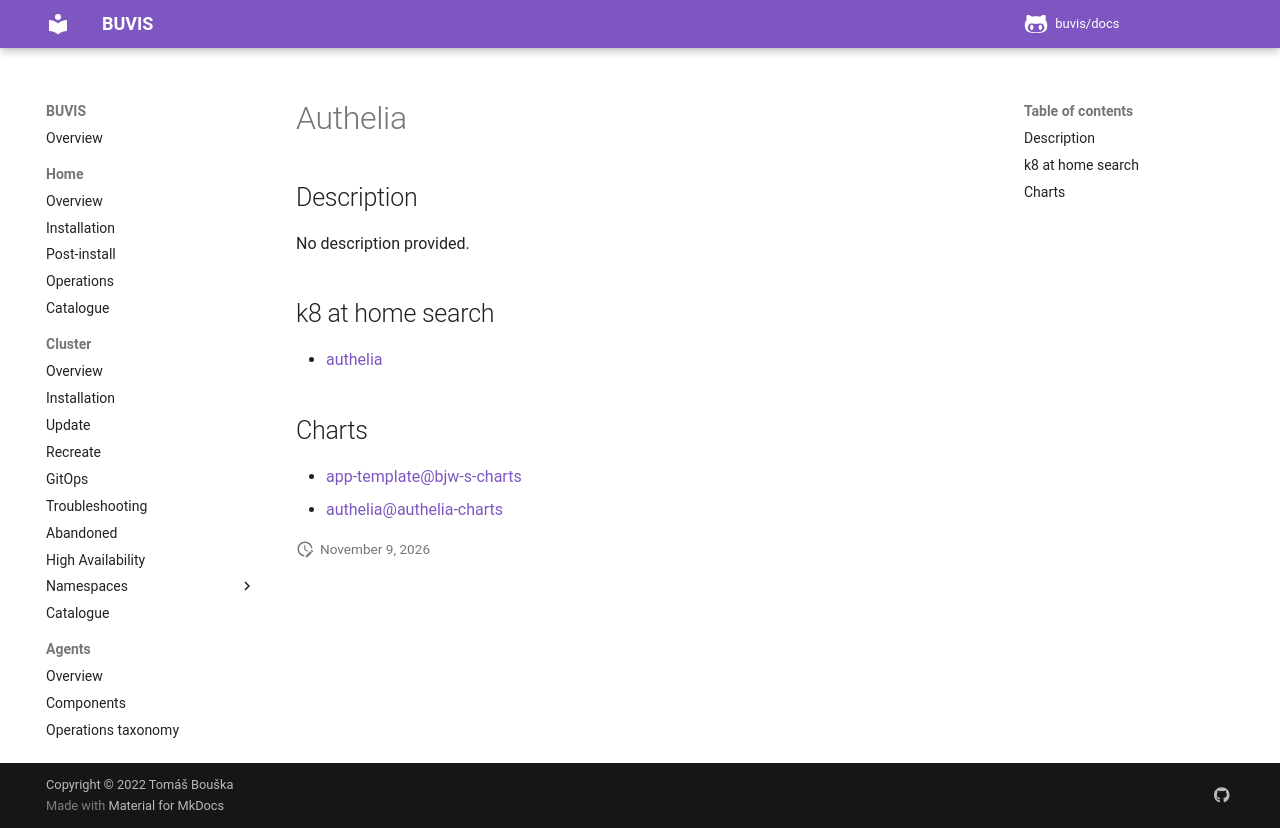

repository: buvis/docs · page: cluster/catalogue/authelia/index.html · generator: mkdocs

# Authelia

## Description

No description provided.

## k8 at home search

- [authelia](https://nanne.dev/k8s-at-home-search/#/authelia)

## Charts

- [app-template@bjw-s-charts](https://bjw-s.github.io/helm-charts/)
- [authelia@authelia-charts](https://charts.authelia.com/)
